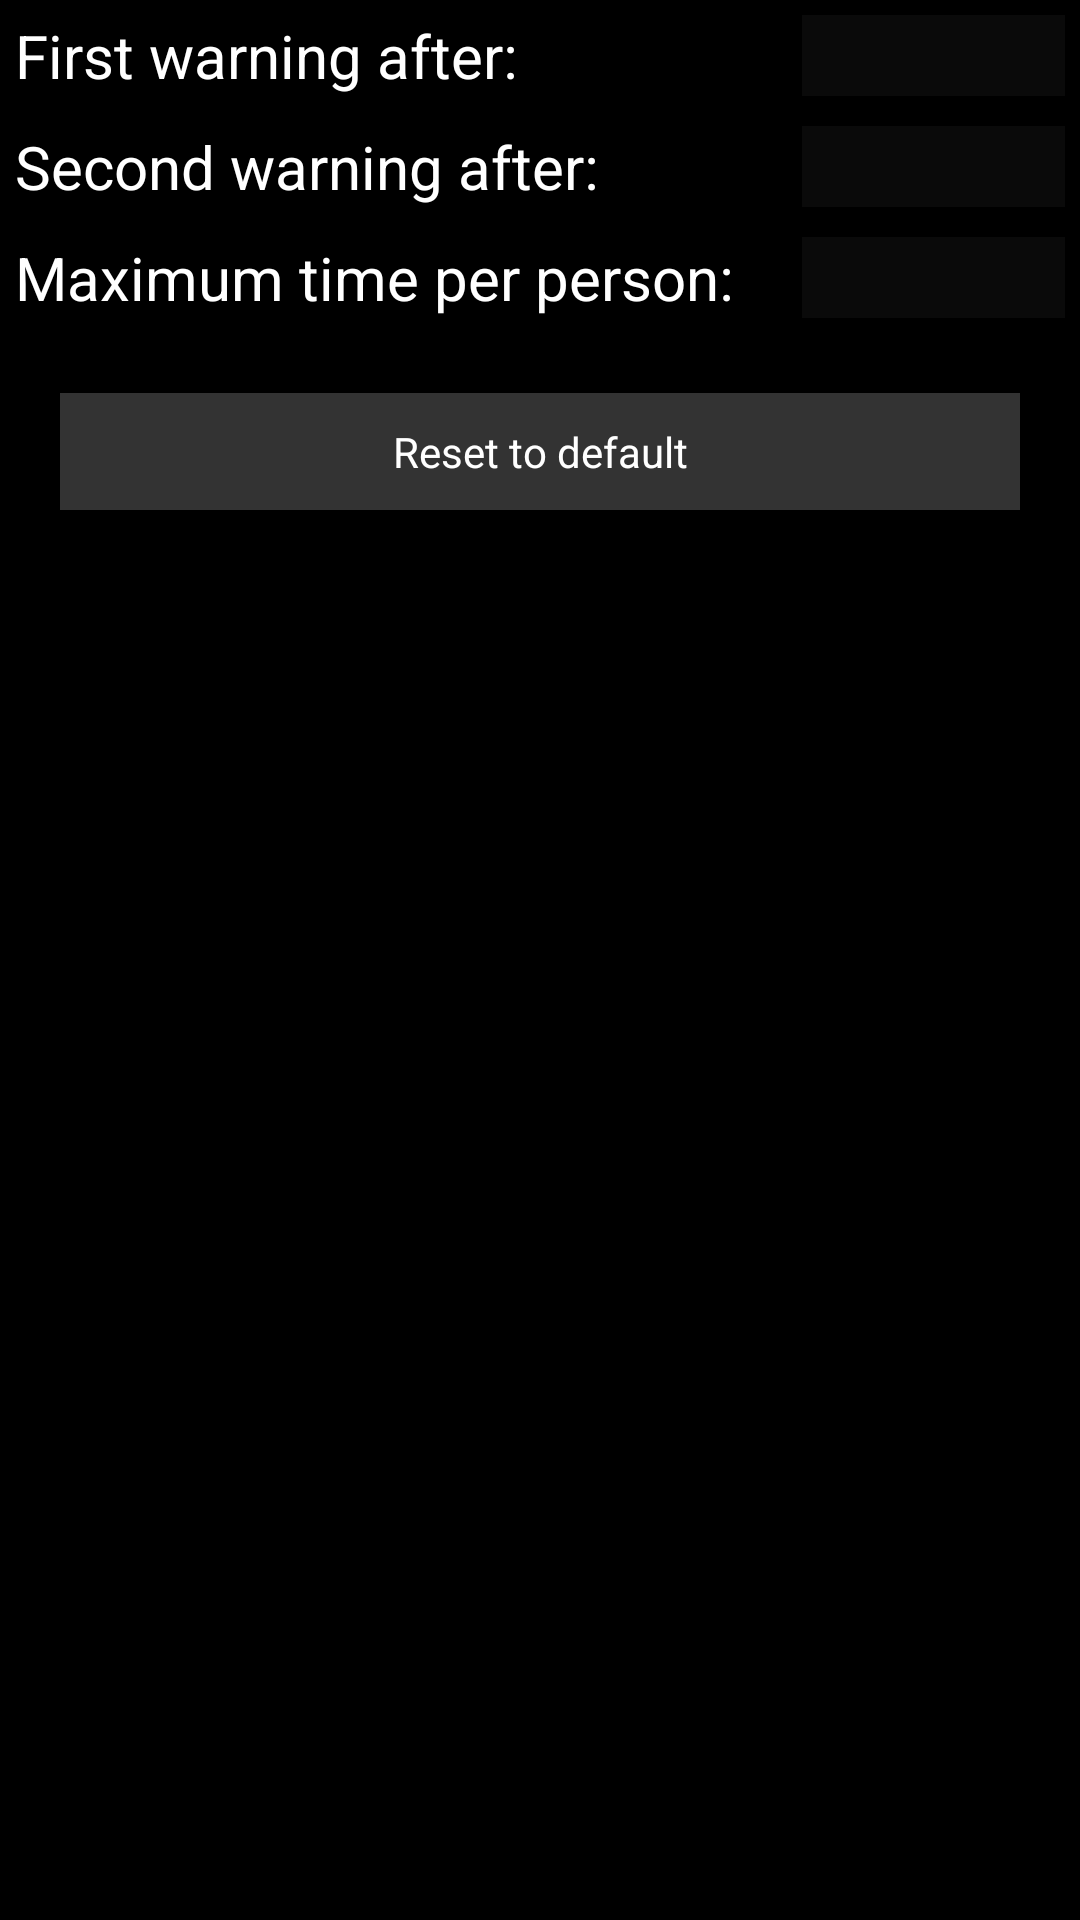

Here is an Android app screen rendered from its layout file. Give the layout XML and the strings, colors and styles it references.
<!-- AndroidManifest.xml: application theme AppTheme -->
<!-- res/layout/activity_settings.xml -->
<?xml version="1.0" encoding="utf-8"?>
<LinearLayout xmlns:android="http://schemas.android.com/apk/res/android"
    xmlns:tools="http://schemas.android.com/tools"
    android:layout_width="match_parent"
    android:layout_height="match_parent"
    android:background="@color/black"
    android:orientation="vertical" >

    <LinearLayout
        android:layout_width="match_parent"
        android:layout_height="wrap_content"
        android:orientation="horizontal"
        android:padding="5dp" >

        <TextView
            android:layout_width="0dp"
            android:layout_height="wrap_content"
            android:layout_weight="3"
            android:text="@string/first_warning"
            android:textColor="@color/white"
            android:textSize="20sp" />

        <EditText
            android:id="@+id/first_warning"
            android:layout_width="0dp"
            android:layout_height="wrap_content"
            android:layout_weight="1"
            android:background="@color/dark_grey"
            android:inputType="numberDecimal"
            android:textColor="@color/white"
            android:textSize="20sp" />
    </LinearLayout>

    <LinearLayout
        android:layout_width="match_parent"
        android:layout_height="wrap_content"
        android:orientation="horizontal"
        android:padding="5dp" >

        <TextView
            android:layout_width="0dp"
            android:layout_height="wrap_content"
            android:layout_weight="3"
            android:text="@string/second_warning"
            android:textColor="@color/white"
            android:textSize="20sp" />

        <EditText
            android:id="@+id/second_warning"
            android:layout_width="0dp"
            android:layout_height="wrap_content"
            android:layout_weight="1"
            android:background="@color/dark_grey"
            android:inputType="numberDecimal"
            android:textColor="@color/white"
            android:textSize="20sp" />
    </LinearLayout>

    <LinearLayout
        android:layout_width="match_parent"
        android:layout_height="wrap_content"
        android:orientation="horizontal"
        android:padding="5dp" >

        <TextView
            android:layout_width="0dp"
            android:layout_height="wrap_content"
            android:layout_weight="3"
            android:text="@string/maximum_time"
            android:textColor="@color/white"
            android:textSize="20sp" />

        <EditText
            android:id="@+id/maximum_time"
            android:layout_width="0dp"
            android:layout_height="wrap_content"
            android:layout_weight="1"
            android:background="@color/dark_grey"
            android:inputType="numberDecimal"
            android:textColor="@color/white"
            android:textSize="20sp" />
    </LinearLayout>

    <FrameLayout
        android:layout_width="match_parent"
        android:layout_height="wrap_content"
        android:padding="20dp" >

        <Button
            android:id="@+id/reset"
            android:layout_width="match_parent"
            android:layout_height="wrap_content"
            android:background="@color/grey"
            android:onClick="resetToDefault"
            android:padding="10dp"
            android:text="@string/reset_to_default"
            android:textColor="@color/white" />
    </FrameLayout>

</LinearLayout>
<!-- resources referenced by this layout -->
<resources>
  <color name="black">#000000</color>
  <color name="dark_grey">#0A0A0A</color>
  <color name="grey">#333333</color>
  <color name="white">#ffffff</color>
  <string name="first_warning">First warning after: </string>
  <string name="maximum_time">Maximum time per person: </string>
  <string name="reset_to_default">Reset to default</string>
  <string name="second_warning">Second warning after: </string>
  <style name="AppTheme" parent="AppBaseTheme">
          
      </style>
  <style name="AppBaseTheme" parent="android:Theme.Light">
          
      </style>
</resources>
